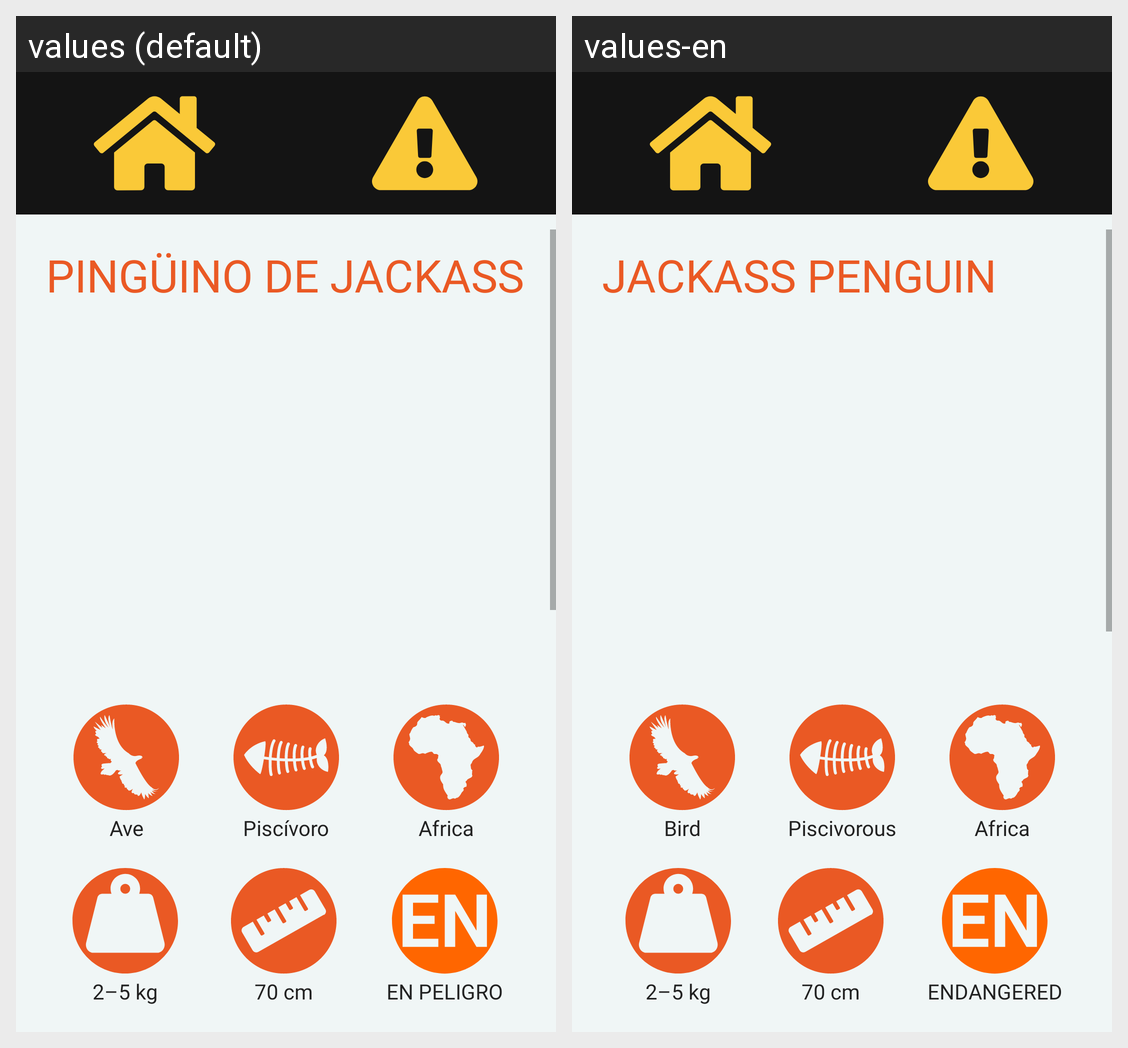

The Android screen above is rendered under two locales of the same app. Produce the string resources it draws, with the default and per-locale values.
Android screen res/layout/activity_pinguino.xml rendered under 2 locales, left to right: values (default), values-en. Device: Nexus 5 (rendered at 1080×1920; each locale shown at half size, 540×960, under a caption strip naming it); theme Theme.ZOOFT.
Strings drawn on this screen, with the default value and each locale's value (text and hints the layout hard-codes, and strings that could not be matched under every locale, appear in the picture but are not listed):

pinguino
  values: PINGÜINO DE JACKASS
  values-en: JACKASS PENGUIN

ave
  values: Ave
  values-en: Bird

piscivoro
  values: Piscívoro
  values-en: Piscivorous

africa
  values: Africa
  values-en: Africa

pinguinoPeso
  values: 2–5 kg
  values-en: 2–5 kg

EN
  values: EN PELIGRO
  values-en: ENDANGERED
